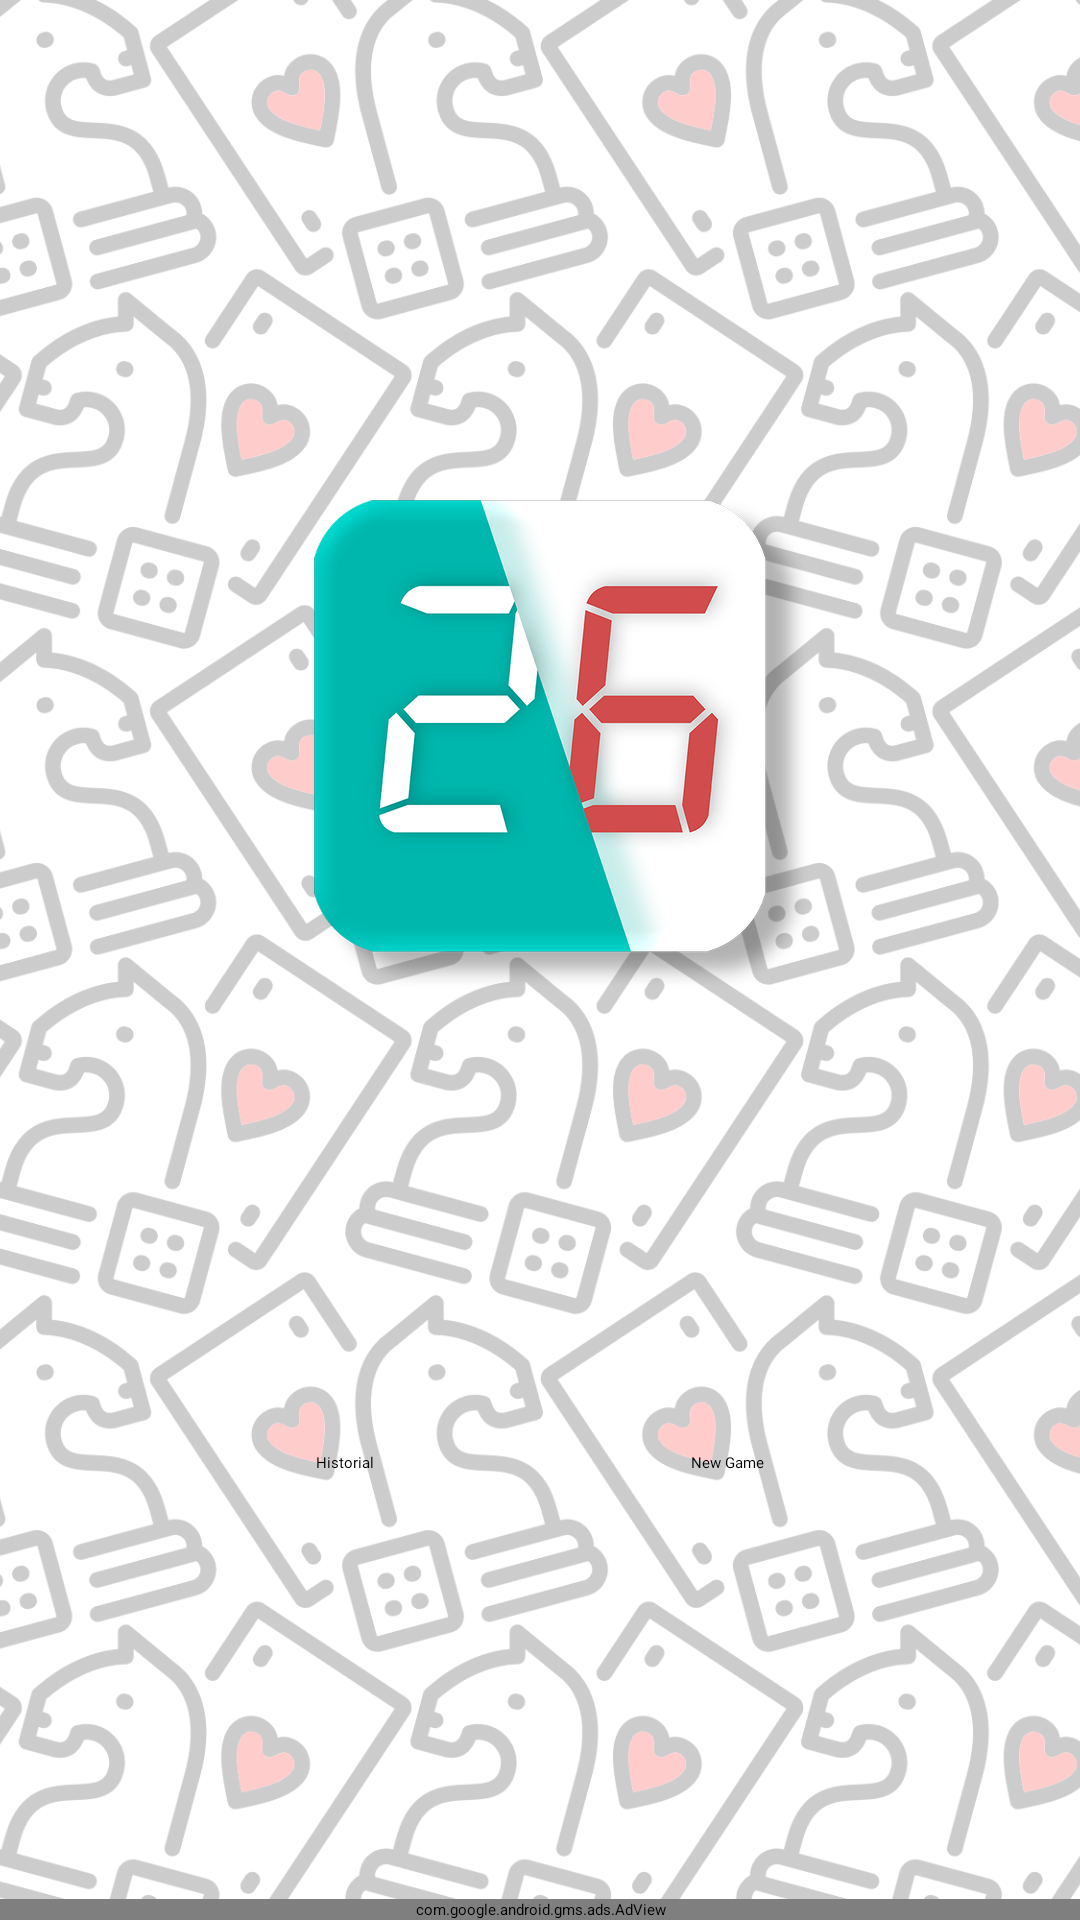

Layout XML and referenced resources for this Android screen:
<!-- AndroidManifest.xml: activity theme SplashTheme -->
<!-- res/layout/fragment_main.xml -->
<?xml version="1.0" encoding="utf-8"?>
<layout xmlns:android="http://schemas.android.com/apk/res/android"
    xmlns:app="http://schemas.android.com/apk/res-auto"
    xmlns:ads="http://schemas.android.com/apk/res-auto"
    xmlns:tools="http://schemas.android.com/tools"
    tools:context=".main.MainFragment">

    <data>

        <variable
            name="mainViewModel"
            type="scoreboard.score.board.main.MainViewModel" />
    </data>

    <androidx.constraintlayout.widget.ConstraintLayout
        android:layout_width="match_parent"
        android:layout_height="match_parent">

        <ImageView
            android:id="@+id/back_main"
            android:layout_width="wrap_content"
            android:layout_height="wrap_content"
            android:alpha="0.2"
            android:scaleType="centerCrop"
            android:src="@drawable/fondo_iv_cr"
            app:layout_constraintBottom_toBottomOf="parent"
            app:layout_constraintEnd_toEndOf="parent"
            app:layout_constraintStart_toStartOf="parent"
            app:layout_constraintTop_toTopOf="parent" />

        <ImageView
            android:id="@+id/imageView"
            android:layout_width="wrap_content"
            android:layout_height="wrap_content"
            android:src="@drawable/logo_splash_bueno"
            app:layout_constraintBottom_toTopOf="@+id/button_historial"
            app:layout_constraintEnd_toEndOf="parent"
            app:layout_constraintStart_toStartOf="parent"
            app:layout_constraintTop_toTopOf="parent" />

        <Button
            android:id="@+id/button_historial"
            android:layout_width="wrap_content"
            android:layout_height="wrap_content"
            android:fontFamily="@font/alegreya_sans_sc_medium"
            android:text="@string/historial"
            app:layout_constraintBottom_toTopOf="@+id/adBannerMain"
            app:layout_constraintEnd_toStartOf="@+id/button_newmatch"
            app:layout_constraintHorizontal_bias="0.5"
            app:layout_constraintStart_toStartOf="parent"
            app:layout_constraintTop_toBottomOf="@+id/imageView" />

        <Button
            android:id="@+id/button_newmatch"
            android:layout_width="wrap_content"
            android:layout_height="wrap_content"
            android:fontFamily="@font/alegreya_sans_sc_medium"
            android:text="@string/button_new_match"
            app:layout_constraintBaseline_toBaselineOf="@+id/button_historial"
            app:layout_constraintEnd_toEndOf="parent"
            app:layout_constraintHorizontal_bias="0.5"
            app:layout_constraintStart_toEndOf="@+id/button_historial" />

        <com.google.android.gms.ads.AdView
            android:id="@+id/adBannerMain"
            android:layout_width="0dp"
            android:layout_height="wrap_content"
            ads:adSize="BANNER"
            ads:adUnitId="ca-app-pub-2683992218327915/9526523428"
            app:layout_constraintBottom_toBottomOf="parent"
            app:layout_constraintEnd_toEndOf="parent"
            app:layout_constraintStart_toStartOf="parent" />
    </androidx.constraintlayout.widget.ConstraintLayout>
</layout>
<!-- resources referenced by this layout -->
<resources>
  <!-- drawable fondo_iv_cr: png bitmap (drawable-normal, 244368 bytes) -->
  <!-- drawable logo_splash_bueno: png bitmap (drawable-hdpi, 33267 bytes) -->
  <string name="button_new_match">New Game</string>
  <string name="historial">Historial</string>
  <style name="SplashTheme" parent="Theme.ScoreBoard">
          <item name="colorPrimary">#4DB6AC</item>
          <item name="colorPrimaryDark">#4DB6AC</item>
          <item name="colorAccent">#4DB6AC</item>
          <item name="android:windowBackground">@drawable/prueba</item>
      </style>
  <style name="Theme.ScoreBoard" parent="Theme.MaterialComponents.Light.NoActionBar">
          
          <item name="colorPrimary">#4DB6AC</item>
          <item name="colorPrimaryDark">#4DB6AC</item>
          <item name="colorAccent">#4DB6AC</item>
          
      </style>
  <!-- drawable prueba (drawable) -->
  <?xml version="1.0" encoding="utf-8"?>
  <layer-list xmlns:android="http://schemas.android.com/apk/res/android">
  
      <item>
          <shape android:shape="rectangle">
              <gradient android:type="linear"
                  android:startColor="@android:color/white"
                  android:endColor="@color/colorPrimary"
                  android:angle="90"/>
          </shape>
      </item>
  
      <item>
  
          <bitmap android:src="@drawable/logo_splash_bueno" android:gravity="center"/>
      </item>
  
      <item android:bottom="50dp">
          <bitmap android:src="@drawable/tll_sin_fondo_developed_by_negro"
              android:gravity="bottom"
              />
      </item>
  
  </layer-list>
  <color name="colorPrimary">#4DB6AC</color>
  <!-- drawable tll_sin_fondo_developed_by_negro: png bitmap (drawable-hdpi, 11145 bytes) -->
</resources>
